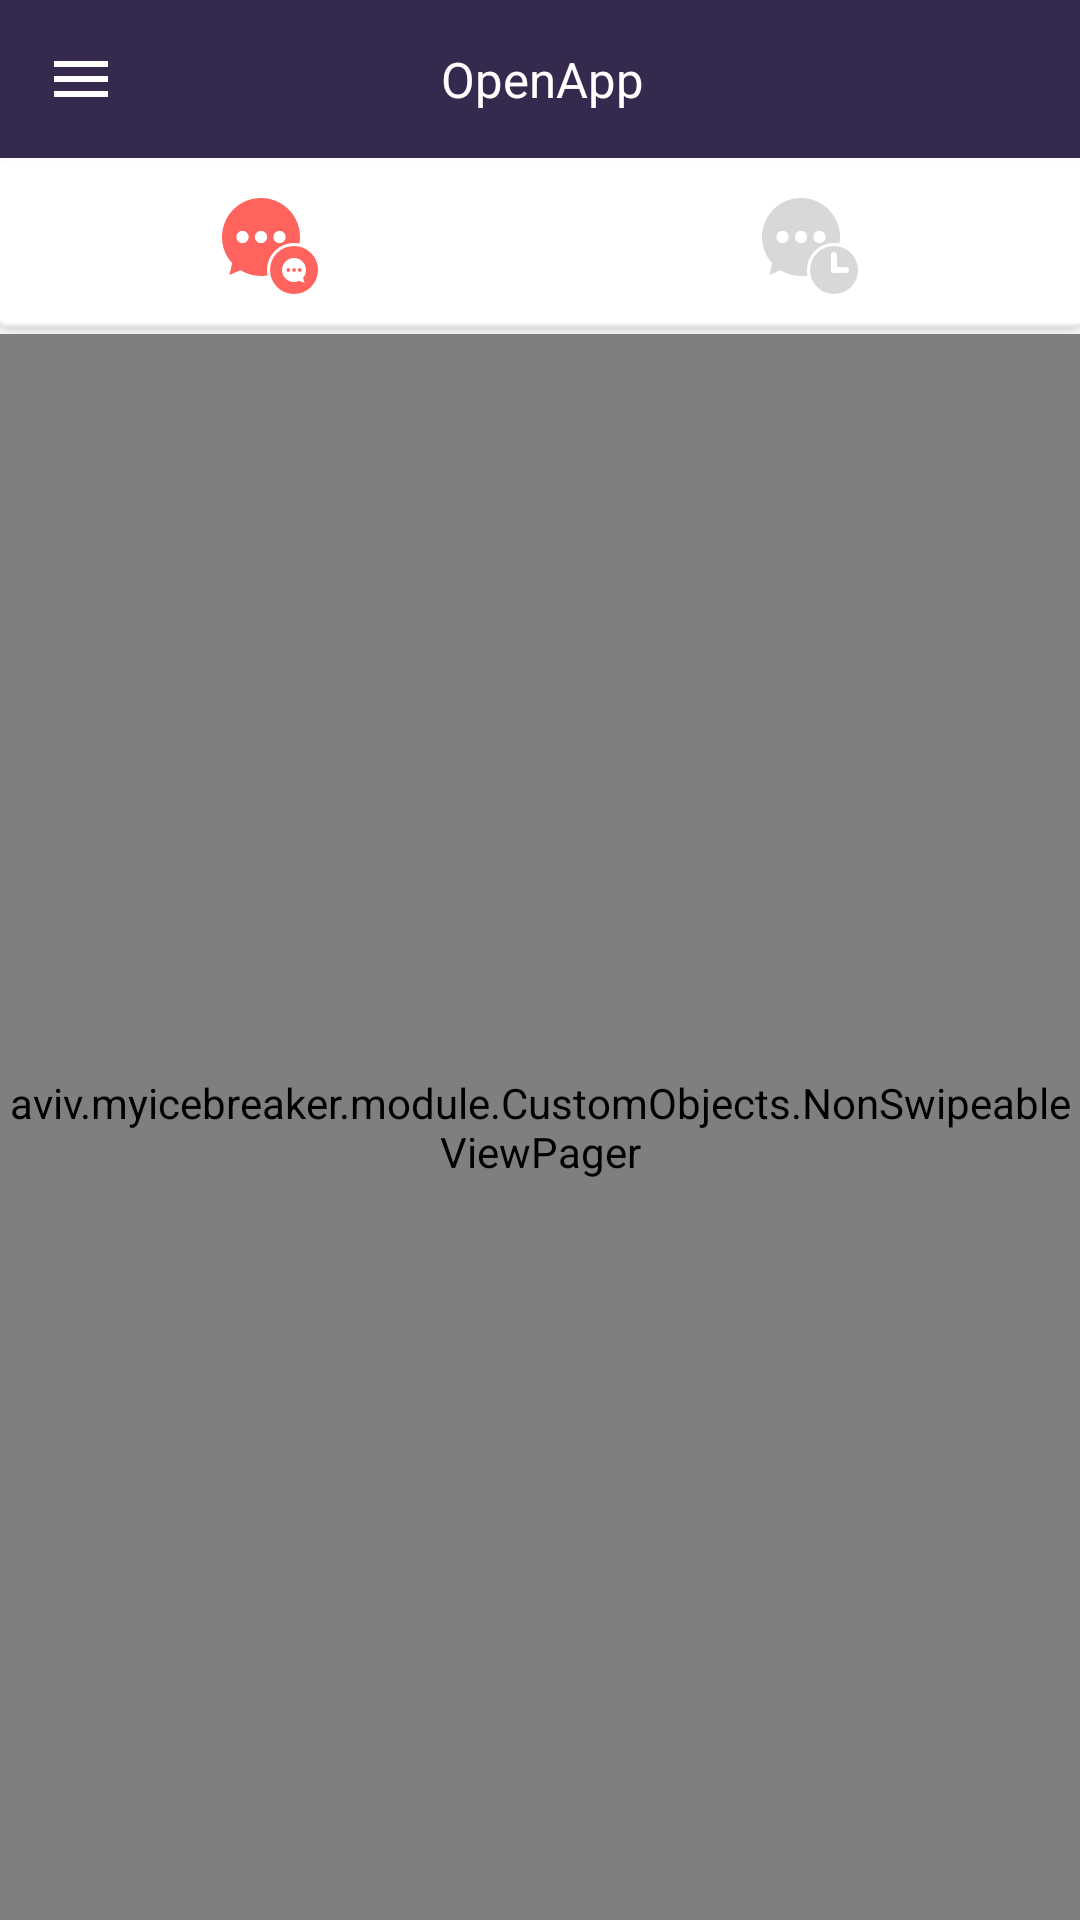

This screen was rendered from an Android layout file. Write that file and the resources it references.
<!-- AndroidManifest.xml: application theme Theme.AppCompat.Light.NoActionBar -->
<!-- res/layout/fragment_chats.xml -->
<?xml version="1.0" encoding="utf-8"?>
<LinearLayout xmlns:android="http://schemas.android.com/apk/res/android"
    android:layout_width="match_parent"
    android:layout_height="match_parent"
    xmlns:app="http://schemas.android.com/apk/res-auto"
    android:orientation="vertical">
    <LinearLayout
        android:layout_width="match_parent"
        android:layout_height="0dp"
        android:layout_weight="0.09"
        android:background="@color/chatActionBar"
        android:weightSum="1">

        <LinearLayout
            android:layout_width="0dp"
            android:layout_height="match_parent"
            android:layout_weight="0.15"
            android:weightSum="1">

            <ImageButton
                android:layout_width="match_parent"
                android:layout_height="match_parent"
                android:id="@+id/btnDrawer"
                android:src="@drawable/menu"
                android:background="@android:color/transparent"
                android:layout_gravity="center"
                android:layout_weight="1.50" />
        </LinearLayout>

        <LinearLayout
            android:layout_width="0dp"
            android:layout_height="match_parent"
            android:layout_weight="0.85"
            android:weightSum="1"
            android:gravity="center">

            <TextView
                android:layout_width="wrap_content"
                android:layout_height="wrap_content"
                android:textAppearance="?android:attr/textAppearanceMedium"
                android:text="OpenApp"
                android:id="@+id/txtTitleActionBar"
                android:textColor="#ffffff"
                android:paddingRight="52sp"
                android:textSize="16.3sp" />
        </LinearLayout>
    </LinearLayout>
    <LinearLayout
        android:orientation="horizontal"
        android:layout_width="match_parent"
        android:layout_height="0dp"
        android:layout_weight="0.1"
        android:background="@drawable/rectangle">

        <LinearLayout
            android:orientation="horizontal"
            android:layout_width="0dp"
            android:layout_height="match_parent"
            android:layout_weight="0.5"
            android:gravity="center"
            android:id="@+id/layoutActiveChats">

            <ImageButton
                android:layout_width="wrap_content"
                android:layout_height="wrap_content"
                android:id="@+id/imgBtnActiveChats"
                android:src="@drawable/active_chats_pressed"
                android:background="@android:color/transparent"
                android:scaleType="fitCenter"/>
        </LinearLayout>

        <LinearLayout
            android:layout_width="0dp"
            android:layout_height="match_parent"
            android:layout_weight="0.5"
            android:orientation="horizontal"
            android:gravity="center"
            android:id="@+id/layoutMatches">

            <ImageButton
                android:layout_width="wrap_content"
                android:layout_height="wrap_content"
                android:id="@+id/imgBtnMatches"
                android:src="@drawable/matches_unpressed"
                android:background="@android:color/transparent" />
        </LinearLayout>
    </LinearLayout>

<aviv.myicebreaker.module.CustomObjects.NonSwipeableViewPager
    android:layout_width="match_parent"
        android:layout_height="0dp"
        android:layout_weight="0.9"
        android:id="@+id/containerLists">


</aviv.myicebreaker.module.CustomObjects.NonSwipeableViewPager>
</LinearLayout>
<!-- resources referenced by this layout -->
<resources>
  <color name="chatActionBar">#35294e</color>
  <!-- drawable active_chats_pressed: vector/xml drawable (drawable, 2841 chars, omitted) -->
  <!-- drawable matches_unpressed: vector/xml drawable (drawable, 2321 chars, omitted) -->
  <!-- drawable menu (drawable) -->
  <?xml version="1.0" encoding="utf-8"?>
  <vector xmlns:android="http://schemas.android.com/apk/res/android"
      android:width="18dp"
      android:height="12dp"
      android:viewportWidth="18"
      android:viewportHeight="12">
  
      <group
              android:translateX="-21.000000"
              android:translateY="-44.000000">
          <group
                  android:translateX="18.000000"
                  android:translateY="38.000000">
              <path
                  android:fillColor="#FFFFFF"
                  android:strokeWidth="1"
                  android:pathData="M3,18 L21,18 L21,16 L3,16 L3,18 L3,18 Z M3,13 L21,13 L21,11 L3,11 L3,13 L3,13 Z
  M3,6 L3,8 L21,8 L21,6 L3,6 L3,6 Z" />
          </group>
      </group>
  </vector>
  <!-- drawable rectangle: png bitmap (drawable, 870 bytes) -->
</resources>
